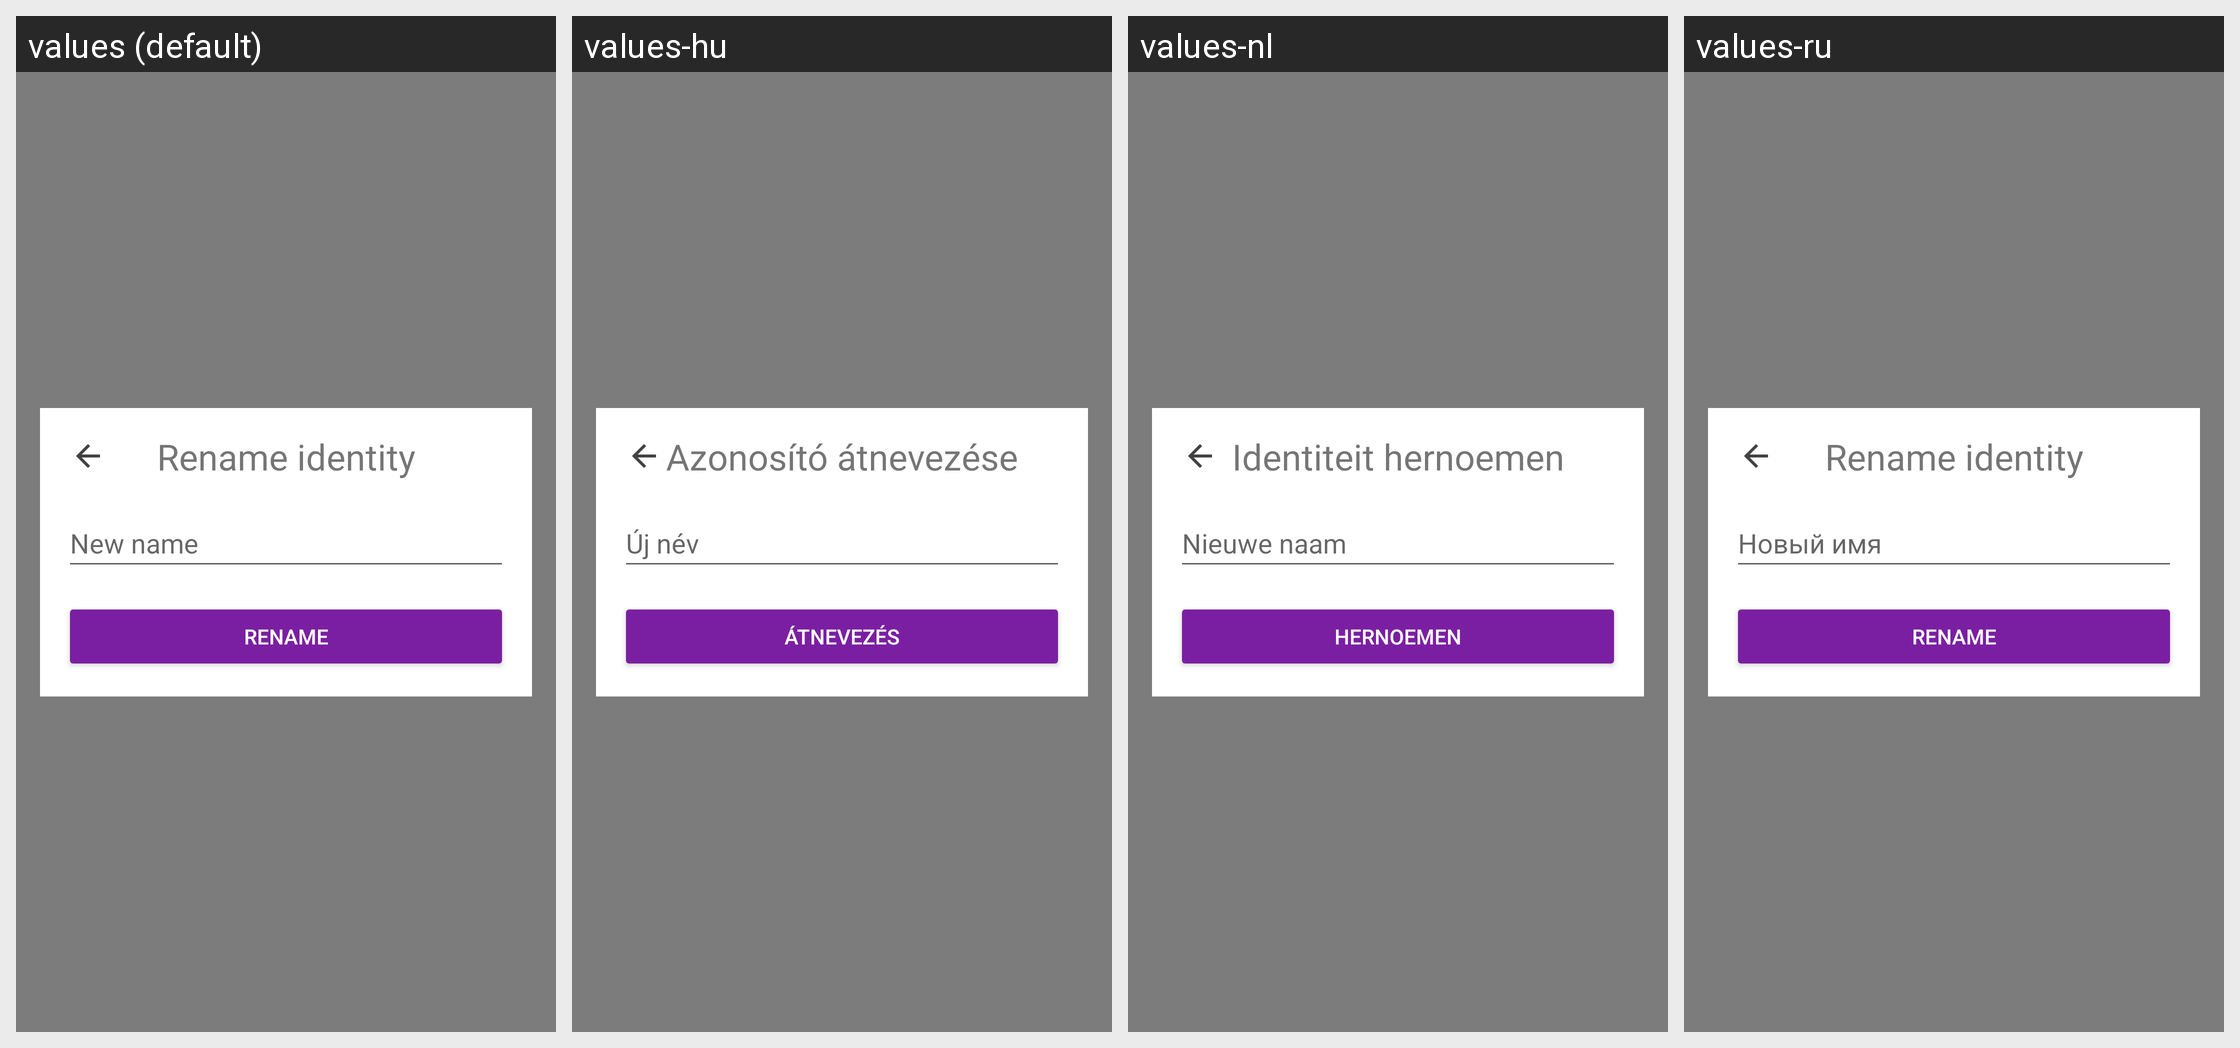

Translations of the strings shown on this Android screen, per locale in the grid:
Android screen res/layout/fragment_rename.xml rendered under 4 locales, left to right: values (default), values-hu, values-nl, values-ru. Device: Nexus 5 (rendered at 1080×1920; each locale shown at half size, 540×960, under a caption strip naming it); theme AppTheme.
Other locales in the repository, not shown: values-ar, values-ca, values-cs, values-de, values-es, values-fi, values-fr, values-he, values-hi, values-id, values-it, values-ja, values-ko, values-no, values-pl, values-pt, values-sl, values-sv, values-zh.
Strings drawn on this screen, with the default value and each locale's value (text and hints the layout hard-codes, and strings that could not be matched under every locale, appear in the picture but are not listed):

rename_identity_desc
  values: New name
  values-hu: Új név
  values-nl: Nieuwe naam
  values-ru: Новый имя

button_rename_ok
  values: Rename
  values-hu: Átnevezés
  values-nl: Hernoemen
  values-ru: Rename

identity_rename_title
  values: Rename identity
  values-hu: Azonosító átnevezése
  values-nl: Identiteit hernoemen
  values-ru: Rename identity
